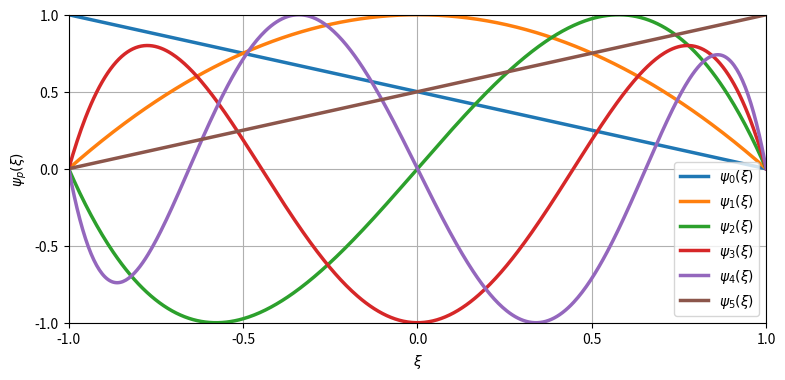

Generate this figure with matplotlib:
import numpy as np
import matplotlib.pyplot as plt
from matplotlib.gridspec import GridSpec
from numpy.polynomial.legendre import legval
from scipy.special import legendre

def get_gll_points(P):
    """Compute the GLL points (including endpoints)"""
    if P == 1:
        return np.array([-1.0, 1.0])
    Lp = legendre(P - 1)
    Lp_der = np.polyder(Lp)
    interior = np.roots(Lp_der)
    gll_points = np.concatenate(([-1.0], np.sort(interior), [1.0]))

    return gll_points
# Recursive relation for Jacobi-polynomials
def jacobi(n, x, a, b):
    a1 = 2 * n * (n + a + b) * (2*n + a + b - 2)
    a2 = (2*n - 1 + a + b) * (a**2 - b**2)
    a3 = (2*n - 2 + a + b) * (2*n - 1 + a + b) * (2*n + a + b)
    a4 = 2 * (n + a - 1) * (n + b - 1) * (2*n + a + b)
    
    if (n>1):
        return ( (a2 + a3*x) * jacobi(n-1, x, a, b) - a4 * jacobi(n-2, x, a, b) ) / a1
    elif (n==1):
        return 1 / 2 * ( a - b + (a + b + 2) * x)
    elif (n==0):
        return 1

def getmodified(xi, P, alpha, beta):

    nQ = len(xi)
    B = np.zeros((nQ, P+1))
    print(np.shape(B))

    for j in range(0,P+1):
        if j==0:
            for i in range(nQ):
                B[i,j] = (1-xi[i]) / 2
        elif j==P:
            for i in range(nQ):
                B[i,j] = (1+xi[i]) / 2
        else:
            for i in range(nQ):
                B[i,j] = (1-xi[i]**2) / 4  * jacobi(j-1, xi[i], alpha, beta)

        print(j)
    
    return B

def getlagrange(xi, P):

    """Compute the basis matrix B of shape (len(xi), P+1)"""
    xj = get_gll_points(P)  # GLL interpolation nodes
    nQ = len(xi)
    B = np.ones((nQ, P + 1))

    for j in range(P + 1):
        for i in range(nQ):
            # Compute L_j(xi[i])
            num = 1.0
            den = 1.0
            for k in range(P + 1):
                if k != j:
                    num *= (xi[i] - xj[k])
                    den *= (xj[j] - xj[k])
            B[i, j] = num / den
    return B

P = 5

fig, ax = plt.subplots()

alpha = 1
beta = 1

nx = 501

xi = np.linspace(-1,1,nx)

B = getmodified(xi, P, alpha, beta)

for i in range(P+1):
    ax.plot(xi, B[:,i]/np.max(abs(B[:,i])), label=r'$\psi_{'+str(i)+'}$'+r'$(\xi)$', linewidth=2.5)

ax.set_xlabel(r'$\xi$')
# ax.set_title(fr'$P = {P}$')
ax.grid()
ax.legend()
ax.set_ylabel(r'$\psi_p(\xi)$')
ax.set_xticks([-1, -0.5, 0, 0.5, 1])
ax.set_yticks([-1, -0.5, 0, 0.5, 1])
ax.set_xlim([-1,1])
ax.set_ylim([-1,1])

fig.set_size_inches(9,4)
fig.savefig('modifiedBasis_1D.pdf', dpi=300, format='pdf', bbox_inches='tight')
